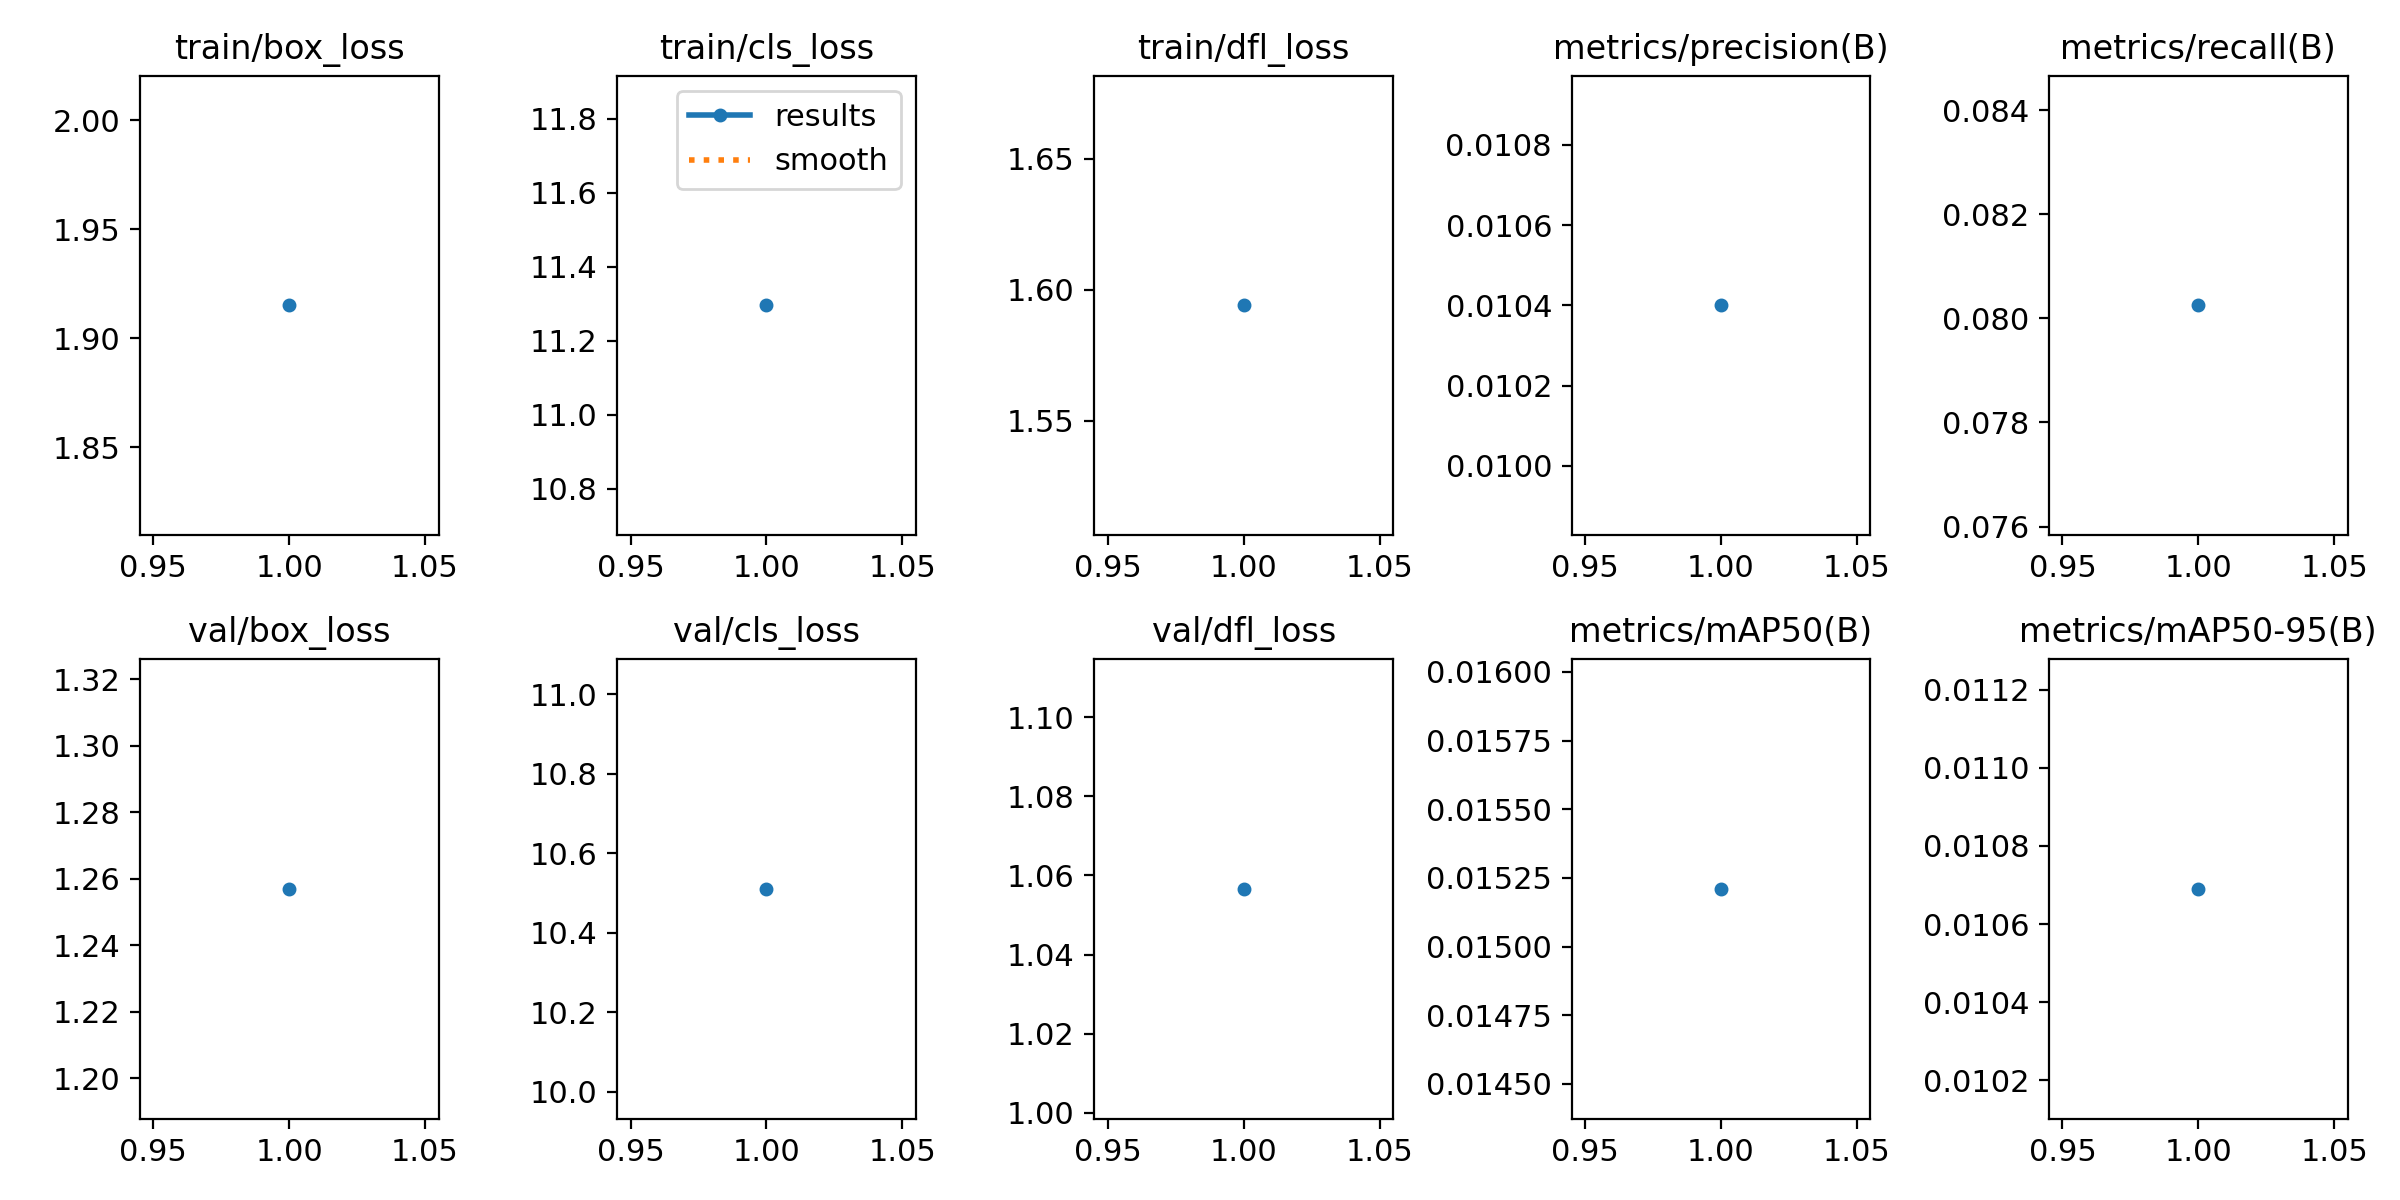

Values plotted in this chart, from the file beside it:
epoch, time, train/box_loss, train/cls_loss, train/dfl_loss, metrics/precision(B), metrics/recall(B), metrics/mAP50(B), metrics/mAP50-95(B), val/box_loss, val/cls_loss, val/dfl_loss, lr/pg0, lr/pg1, lr/pg2
1, 19.32, 1.915, 11.3, 1.594, 0.0104, 0.08025, 0.01521, 0.01069, 1.257, 10.51, 1.057, 5.16e-05, 5.16e-05, 5.16e-05
